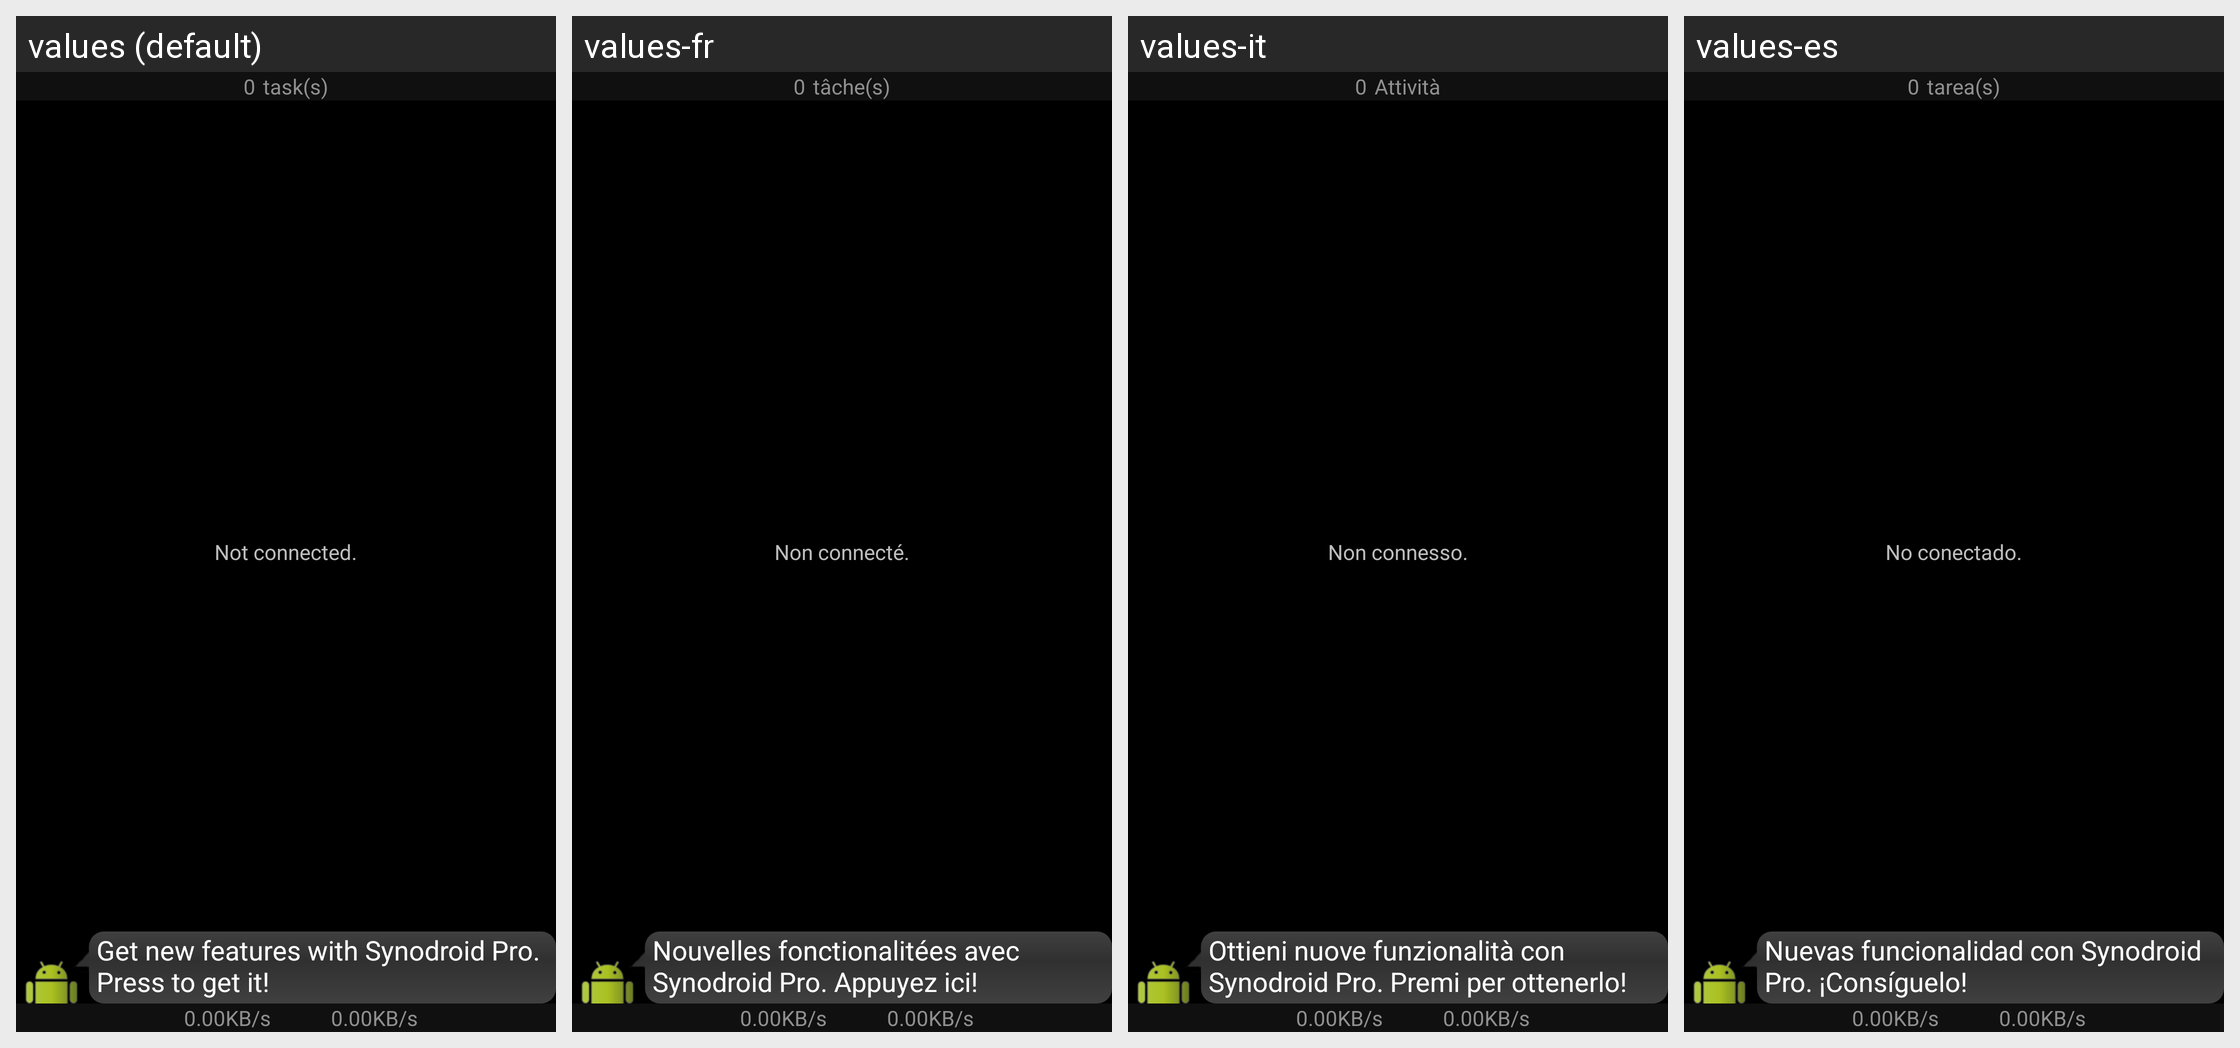

Strings drawn on this Android screen and how each of the app's shown locales translates them:
Android screen res/layout/download_list.xml rendered under 4 locales, left to right: values (default), values-fr, values-it, values-es. Device: Nexus 5 (rendered at 1080×1920; each locale shown at half size, 540×960, under a caption strip naming it); theme Theme.Synodroid.
Other locales in the repository, not shown: values-de, values-nl.
Strings drawn on this screen, with the default value and each locale's value (text and hints the layout hard-codes, and strings that could not be matched under every locale, appear in the picture but are not listed):

tasks
  values: task(s)
  values-fr: tâche(s)
  values-it: Attività
  values-es: tarea(s)

syno_pro_banner_text
  values: Get new features with Synodroid Pro. Press to get it!
  values-fr: Nouvelles fonctionalitées avec Synodroid Pro. Appuyez ici!
  values-it: Ottieni nuove funzionalità con Synodroid Pro. Premi per ottenerlo!
  values-es: Nuevas funcionalidad con Synodroid Pro. ¡Consíguelo!

empty_not_connected
  values: Not connected.
  values-fr: Non connecté.
  values-it: Non connesso.
  values-es: No conectado.
